Photos from the image-classification dataset "Images" in the GitHub repository rez151/RoboPuzzler. Its 6 classes are: elefant, frosch, lowe, schmetterling, sonne, vogel.

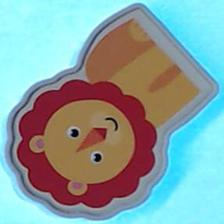
Label: lowe

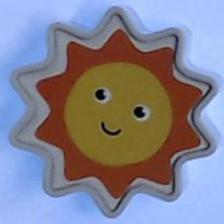
Label: sonne

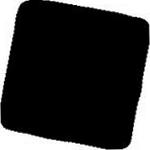
Label: frosch

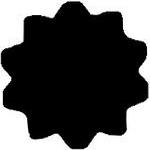
Label: sonne

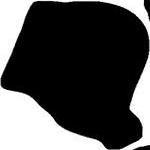
Label: elefant

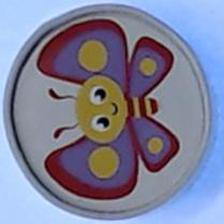
Label: schmetterling
